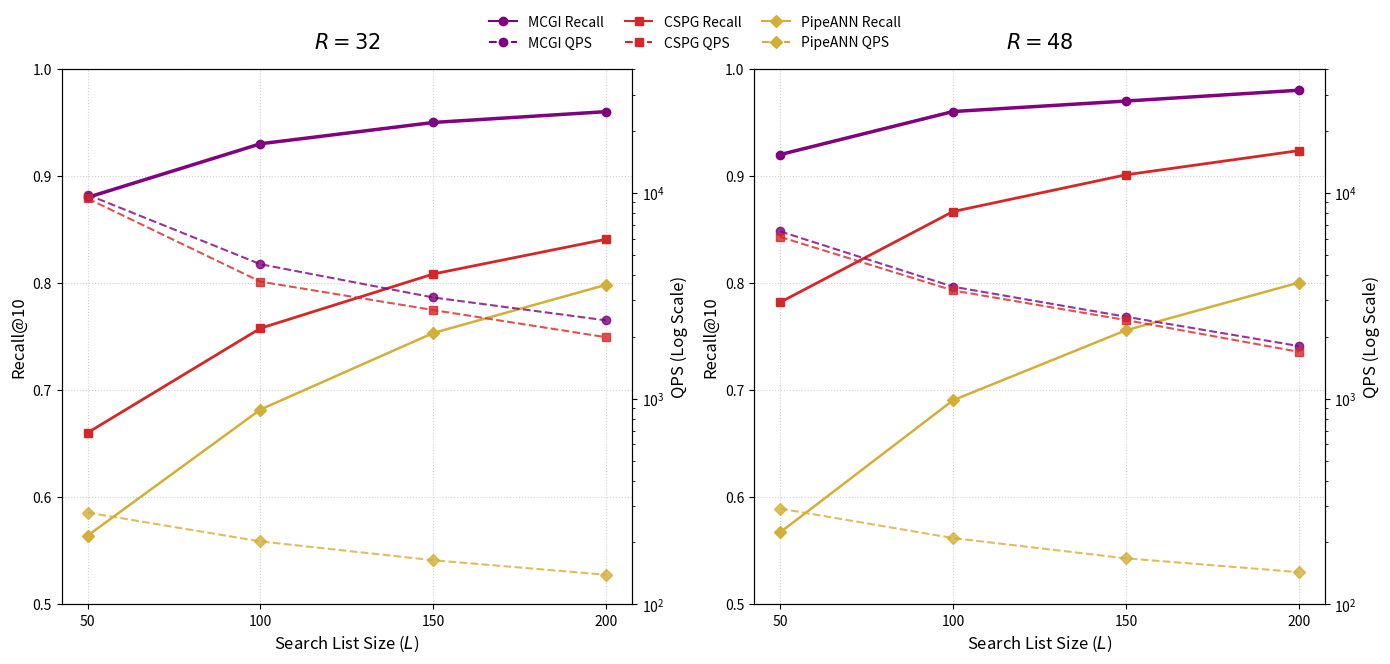

Reproduce this figure in Python.
import os
import matplotlib.pyplot as plt
import matplotlib.lines as mlines

# 公共 X 轴：搜索列表大小 L
L_values = [50, 100, 150, 200]

# --- R=32 真实数据 ---
mcgi_recall_32 = [0.8801, 0.9302, 0.9501, 0.9602]
mcgi_qps_32 = [9802, 4501, 3102, 2401]
cspg_recall_32 = [0.6603, 0.7579, 0.8086, 0.8411]
cspg_qps_32 = [9394, 3704, 2695, 1988]
pipe_recall_32 = [0.5642, 0.6820, 0.7535, 0.7985]
pipe_qps_32 = [279.37, 202.30, 163.89, 139.25]

# --- R=48 真实数据 ---
mcgi_recall_48 = [0.9201, 0.9603, 0.9701, 0.9802]
mcgi_qps_48 = [6501, 3501, 2501, 1801]
cspg_recall_48 = [0.7821, 0.8669, 0.9012, 0.9238]
cspg_qps_48 = [6112, 3356, 2409, 1689]
pipe_recall_48 = [0.5672, 0.6906, 0.7560, 0.8005]
pipe_qps_48 = [292.21, 209.99, 167.44, 143.46]

def draw_final_plots():
    # 增加高度以容纳两行图例
    fig, (ax1, ax2) = plt.subplots(1, 2, figsize=(14, 6.8))
    
    # 配色：紫 (MCGI), 红 (CSPG), 金 (PipeANN)
    colors = {'MCGI': '#800080', 'CSPG': '#D62728', 'PipeANN': '#D4AF37'}
    markers = {'MCGI': 'o', 'CSPG': 's', 'PipeANN': 'D'}

    def plot_ax(ax, r_val, m_rec, m_qps, c_rec, c_qps, p_rec, p_qps):
        ax.set_title(f'$R={r_val}$', fontsize=15, fontweight='bold', pad=15)
        ax.set_xlabel('Search List Size ($L$)', fontsize=12)
        ax.set_ylabel('Recall@10', fontsize=12)
        ax.set_ylim(0.5, 1.0)
        ax.set_xticks(L_values)
        ax.grid(True, which='both', linestyle=':', alpha=0.6)

        # 1. 召回率 (实线)
        ax.plot(L_values, m_rec, color=colors['MCGI'], marker=markers['MCGI'], linewidth=2.5, linestyle='-')
        ax.plot(L_values, c_rec, color=colors['CSPG'], marker=markers['CSPG'], linewidth=2.0, linestyle='-')
        ax.plot(L_values, p_rec, color=colors['PipeANN'], marker=markers['PipeANN'], linewidth=1.8, linestyle='-')

        # 2. QPS (右轴 - 虚线 - 对数坐标)
        ax_q = ax.twinx()
        ax_q.set_ylabel('QPS (Log Scale)', fontsize=12)
        ax_q.set_yscale('log')
        ax_q.set_ylim(100, 40000)
        
        ax_q.plot(L_values, m_qps, color=colors['MCGI'], marker=markers['MCGI'], linestyle='--', alpha=0.8)
        ax_q.plot(L_values, c_qps, color=colors['CSPG'], marker=markers['CSPG'], linestyle='--', alpha=0.8)
        ax_q.plot(L_values, p_qps, color=colors['PipeANN'], marker=markers['PipeANN'], linestyle='--', alpha=0.8)

    plot_ax(ax1, 32, mcgi_recall_32, mcgi_qps_32, cspg_recall_32, cspg_qps_32, pipe_recall_32, pipe_qps_32)
    plot_ax(ax2, 48, mcgi_recall_48, mcgi_qps_48, cspg_recall_48, cspg_qps_48, pipe_recall_48, pipe_qps_48)

    # --- 调整图例顺序，确保同一个算法的 Recall 和 QPS 垂直挨着 ---
    # 顺序：Col1(MCGI Rec, MCGI QPS), Col2(CSPG Rec, CSPG QPS), Col3(PipeANN Rec, PipeANN QPS)
    handles = [
        mlines.Line2D([], [], color=colors['MCGI'], marker=markers['MCGI'], linestyle='-', label='MCGI Recall'),
        mlines.Line2D([], [], color=colors['MCGI'], marker=markers['MCGI'], linestyle='--', label='MCGI QPS'),
        mlines.Line2D([], [], color=colors['CSPG'], marker=markers['CSPG'], linestyle='-', label='CSPG Recall'),
        mlines.Line2D([], [], color=colors['CSPG'], marker=markers['CSPG'], linestyle='--', label='CSPG QPS'),
        mlines.Line2D([], [], color=colors['PipeANN'], marker=markers['PipeANN'], linestyle='-', label='PipeANN Recall'),
        mlines.Line2D([], [], color=colors['PipeANN'], marker=markers['PipeANN'], linestyle='--', label='PipeANN QPS')
    ]

    # 设置为 ncol=3，这样 handles 的 1,2,3 在第一行，4,5,6 在第二行
    fig.legend(handles=handles, loc='upper center', bbox_to_anchor=(0.5, 0.98),
               ncol=3, frameon=False, fontsize=10, columnspacing=1.5, labelspacing=0.5)

    # 留出 18% 的顶部空间
    plt.tight_layout(rect=[0, 0, 1, 0.96])
    
    save_path = os.path.expanduser('~/hpdic/AdaDisk/paper/TR2026/figures/cmp_pipeann.pdf')
    os.makedirs(os.path.dirname(save_path), exist_ok=True)
    
    plt.savefig(save_path, bbox_inches='tight')
    print(f"PDF generated: {save_path}")

if __name__ == "__main__":
    draw_final_plots()
